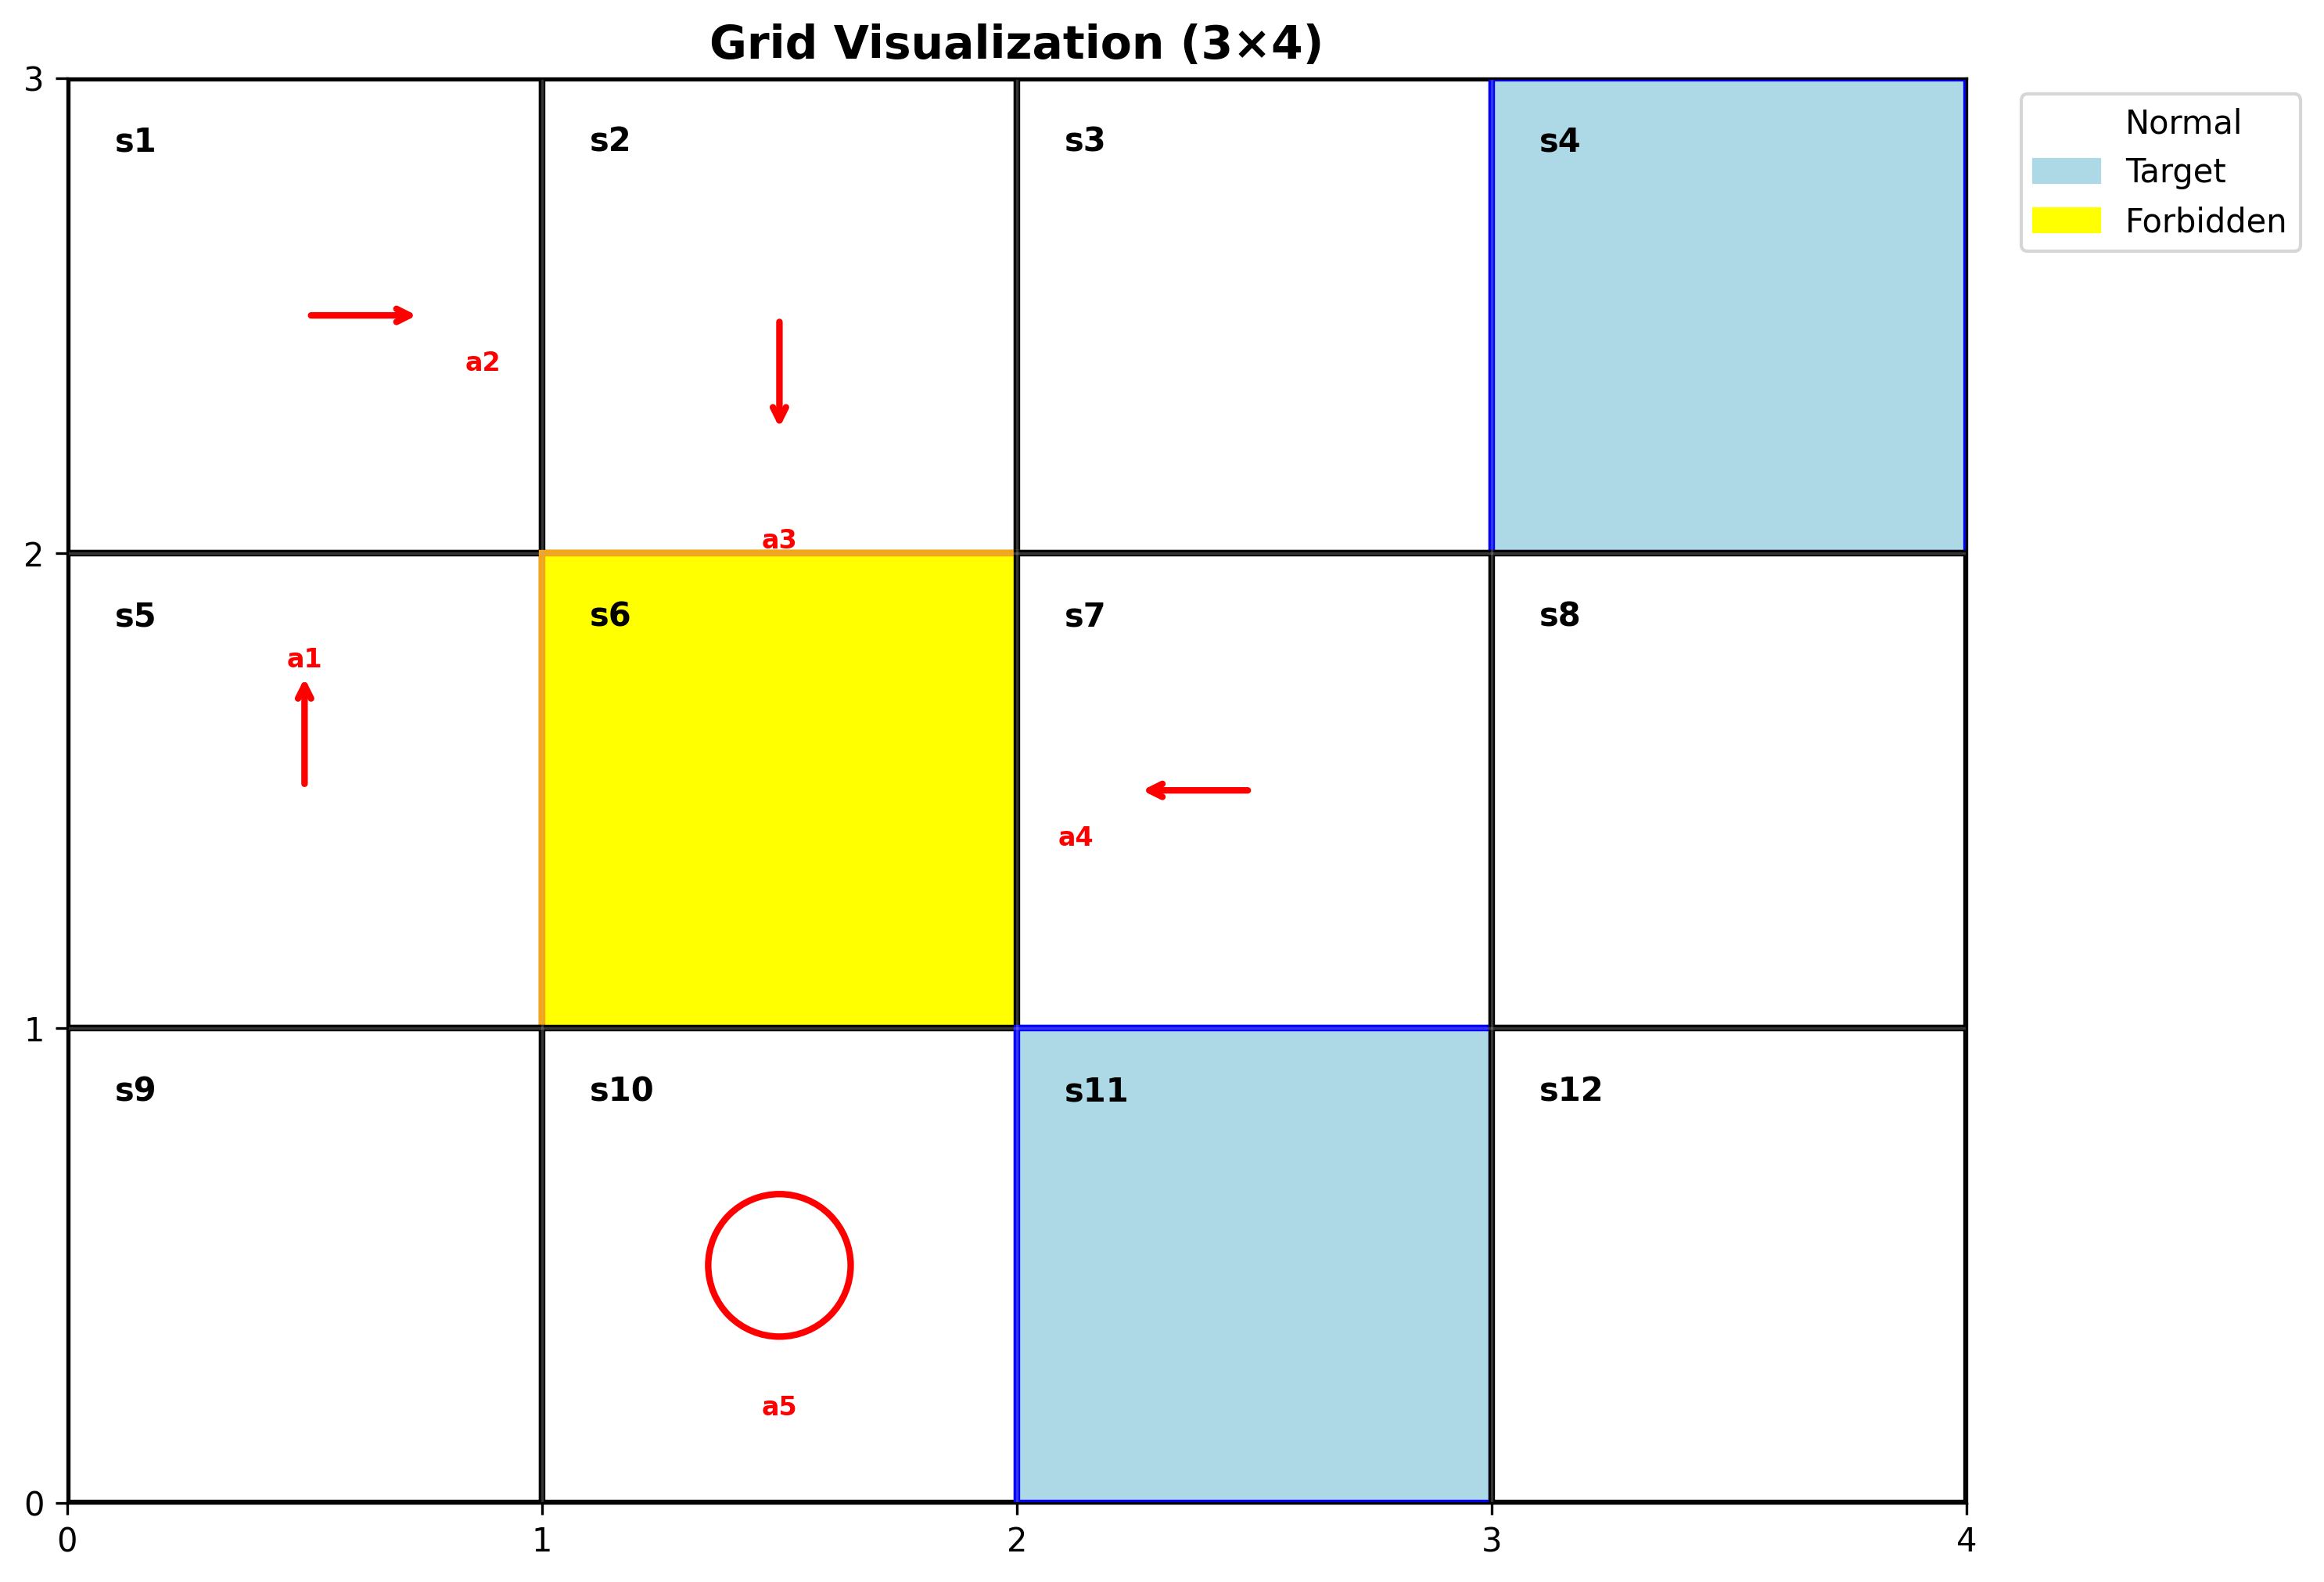

This figure's Python source:
#!/usr/bin/env python3
"""
Test script for the GridVisualizer class
"""

import matplotlib
matplotlib.use('Agg')  # Use non-interactive backend for headless environment

from grid_visualization import GridVisualizer
import matplotlib.pyplot as plt


def test_basic_functionality():
    """Test basic functionality of the GridVisualizer"""
    # Create a 3x4 grid for testing
    visualizer = GridVisualizer(3, 4)
    
    # Test setting cell types
    visualizer.set_cell_type(0, 3, 'target')     # s4 is target
    visualizer.set_cell_type(1, 1, 'forbidden')  # s6 is forbidden
    visualizer.set_cell_type(2, 2, 'target')     # s11 is target
    
    # Test setting actions
    visualizer.set_action(0, 0, 'right')  # s1 moves right
    visualizer.set_action(0, 1, 'down')   # s2 moves down  
    visualizer.set_action(1, 0, 'up')     # s5 moves up
    visualizer.set_action(1, 2, 'left')   # s7 moves left
    visualizer.set_action(2, 1, 'stay')   # s10 stays in place
    
    # Test state numbering
    assert visualizer.get_state_number(0, 0) == 1
    assert visualizer.get_state_number(0, 3) == 4
    assert visualizer.get_state_number(1, 1) == 6
    assert visualizer.get_state_number(2, 3) == 12
    
    # Visualize and save
    fig, ax = visualizer.visualize()
    plt.savefig('/home/runner/work/PDFs/PDFs/test_grid.png', dpi=300, bbox_inches='tight')
    plt.close()
    
    print("✓ Basic functionality test passed!")
    return True


def test_larger_grid():
    """Test with a larger grid to demonstrate scalability"""
    # Create a 5x6 grid
    visualizer = GridVisualizer(5, 6)
    
    # Create a more complex example
    # Set targets in corners
    visualizer.set_cell_type(0, 0, 'target')     # s1
    visualizer.set_cell_type(0, 5, 'target')     # s6
    visualizer.set_cell_type(4, 0, 'target')     # s25
    visualizer.set_cell_type(4, 5, 'target')     # s30
    
    # Create forbidden areas in middle
    visualizer.set_cell_type(2, 2, 'forbidden')  # s15
    visualizer.set_cell_type(2, 3, 'forbidden')  # s16
    visualizer.set_cell_type(1, 2, 'forbidden')  # s9
    visualizer.set_cell_type(3, 3, 'forbidden')  # s22
    
    # Add various actions
    visualizer.set_action(0, 1, 'left')     # s2 moves toward target s1
    visualizer.set_action(1, 0, 'up')       # s7 moves toward target s1
    visualizer.set_action(1, 1, 'stay')     # s8 stays in place
    visualizer.set_action(0, 4, 'right')    # s5 moves toward target s6
    visualizer.set_action(3, 0, 'down')     # s19 moves toward target s25
    visualizer.set_action(4, 1, 'left')     # s26 moves toward target s25
    visualizer.set_action(3, 5, 'down')     # s24 moves toward target s30
    visualizer.set_action(4, 4, 'right')    # s29 moves toward target s30
    
    # Visualize and save
    fig, ax = visualizer.visualize(figsize=(12, 10))
    plt.savefig('/home/runner/work/PDFs/PDFs/large_grid.png', dpi=300, bbox_inches='tight')
    plt.close()
    
    print("✓ Large grid test passed!")
    return True


def test_edge_cases():
    """Test edge cases and error handling"""
    visualizer = GridVisualizer(2, 2)
    
    # Test error handling for invalid cell types
    try:
        visualizer.set_cell_type(0, 0, 'invalid')
        print("✗ Should have raised ValueError for invalid cell type")
        return False
    except ValueError:
        print("✓ Correctly handled invalid cell type")
    
    # Test error handling for invalid actions
    try:
        visualizer.set_action(0, 0, 'invalid')
        print("✗ Should have raised ValueError for invalid action")
        return False
    except ValueError:
        print("✓ Correctly handled invalid action")
    
    # Test all valid actions
    valid_actions = ['up', 'right', 'down', 'left', 'stay']
    for i, action in enumerate(valid_actions):
        row, col = divmod(i, 2)
        if row < 2 and col < 2:  # Make sure we're within bounds
            visualizer.set_action(row, col, action)
    
    # Visualize and save
    fig, ax = visualizer.visualize()
    plt.savefig('/home/runner/work/PDFs/PDFs/edge_cases_grid.png', dpi=300, bbox_inches='tight')
    plt.close()
    
    print("✓ Edge cases test passed!")
    return True


if __name__ == "__main__":
    print("Testing GridVisualizer class...")
    
    success = True
    success &= test_basic_functionality()
    success &= test_larger_grid()
    success &= test_edge_cases()
    
    if success:
        print("\n🎉 All tests passed! Grid visualization is working correctly.")
        print("Generated test images:")
        print("- test_grid.png: Basic 3x4 grid example")
        print("- large_grid.png: Complex 5x6 grid example")
        print("- edge_cases_grid.png: Edge cases demonstration")
    else:
        print("\n❌ Some tests failed!")
